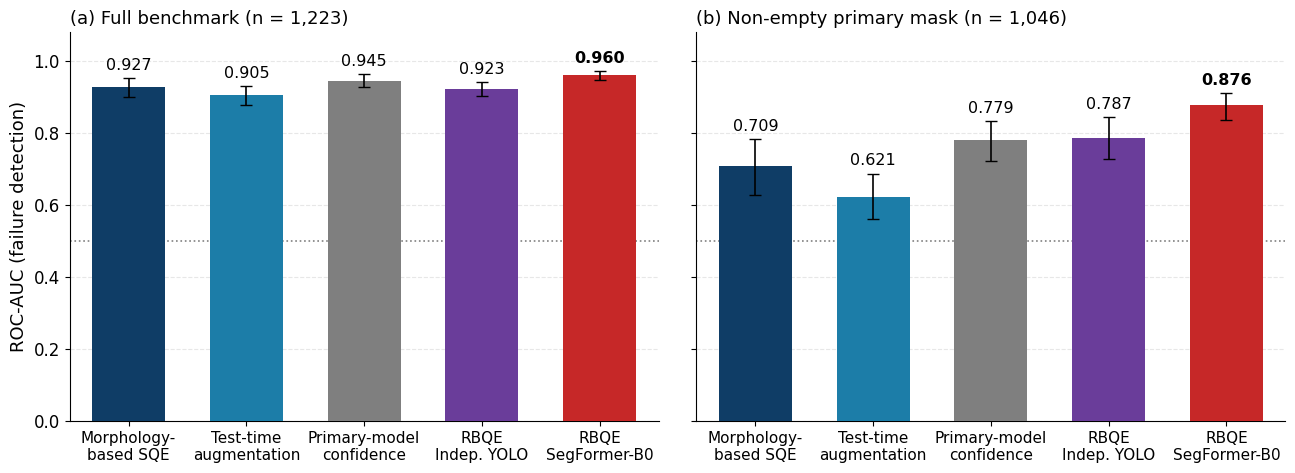

Write Python code to recreate this figure. (Note: this script raises an exception after producing the figure.)
#!/usr/bin/env python3
"""
Revised Figure 3 (Reviewer 6, Comment 6): ROC-AUC with 95% bootstrap CIs for
the no-reference baselines and RBQE on (a) the full standardized benchmark
(n = 1,223) and (b) the 1,046 images with a non-empty primary mask.
Values are the verified outputs of R1_evaluate_confidence_baseline.py and
R6_baseline_paired_tests.py (revised Table 7).
"""
import os
import matplotlib
matplotlib.use("Agg")
import matplotlib.pyplot as plt

plt.rcParams.update({"pdf.fonttype": 42, "ps.fonttype": 42, "font.family": "DejaVu Sans",
                     "font.size": 12, "axes.labelsize": 13, "axes.titlesize": 13,
                     "xtick.labelsize": 11, "ytick.labelsize": 12})

methods = ["Morphology-\nbased SQE", "Test-time\naugmentation", "Primary-model\nconfidence",
           "RBQE\nIndep. YOLO", "RBQE\nSegFormer-B0"]
colors = ["#0f3d66", "#1c7da8", "#7f7f7f", "#6a3d9a", "#c62828"]
panels = {
    "(a) Full benchmark (n = 1,223)":
        [(0.927, 0.900, 0.951), (0.905, 0.878, 0.929), (0.945, 0.926, 0.962),
         (0.923, 0.902, 0.942), (0.960, 0.947, 0.972)],
    "(b) Non-empty primary mask (n = 1,046)":
        [(0.709, 0.627, 0.784), (0.621, 0.562, 0.687), (0.779, 0.721, 0.832),
         (0.787, 0.728, 0.845), (0.876, 0.835, 0.911)],
}

fig, axes = plt.subplots(1, 2, figsize=(13.0, 4.7), sharey=True)
for ax, (title, vals) in zip(axes, panels.items()):
    x = range(len(vals))
    v = [a for a, _, _ in vals]
    err = [[a - lo for a, lo, _ in vals], [hi - a for a, _, hi in vals]]
    ax.bar(x, v, width=0.62, color=colors, zorder=3)
    ax.errorbar(x, v, yerr=err, fmt="none", ecolor="black", elinewidth=1.2, capsize=4, zorder=4)
    for i, (a, lo, hi) in enumerate(vals):
        ax.text(i, hi + 0.015, "%.3f" % a, ha="center", va="bottom", fontsize=11.5,
                fontweight="bold" if i == len(vals) - 1 else "normal")
    ax.axhline(0.5, ls=":", lw=1.2, color="grey", zorder=2)
    ax.set_xticks(list(x)); ax.set_xticklabels(methods)
    ax.set_xlim(-0.5, len(vals) - 0.5); ax.set_ylim(0, 1.08)
    ax.set_yticks([0, 0.2, 0.4, 0.6, 0.8, 1.0])
    ax.set_title(title, loc="left")
    ax.grid(axis="y", ls="--", lw=0.8, alpha=0.3, zorder=0)
    for s in ("top", "right"):
        ax.spines[s].set_visible(False)
axes[0].set_ylabel("ROC-AUC (failure detection)")
fig.tight_layout(pad=0.5, w_pad=1.5)
here = os.path.dirname(os.path.abspath(__file__))
out = os.path.join(os.path.dirname(here), "Figure_3")
fig.savefig(out + ".pdf"); fig.savefig(out + ".png", dpi=600)
print("Saved", out + ".pdf/.png")
